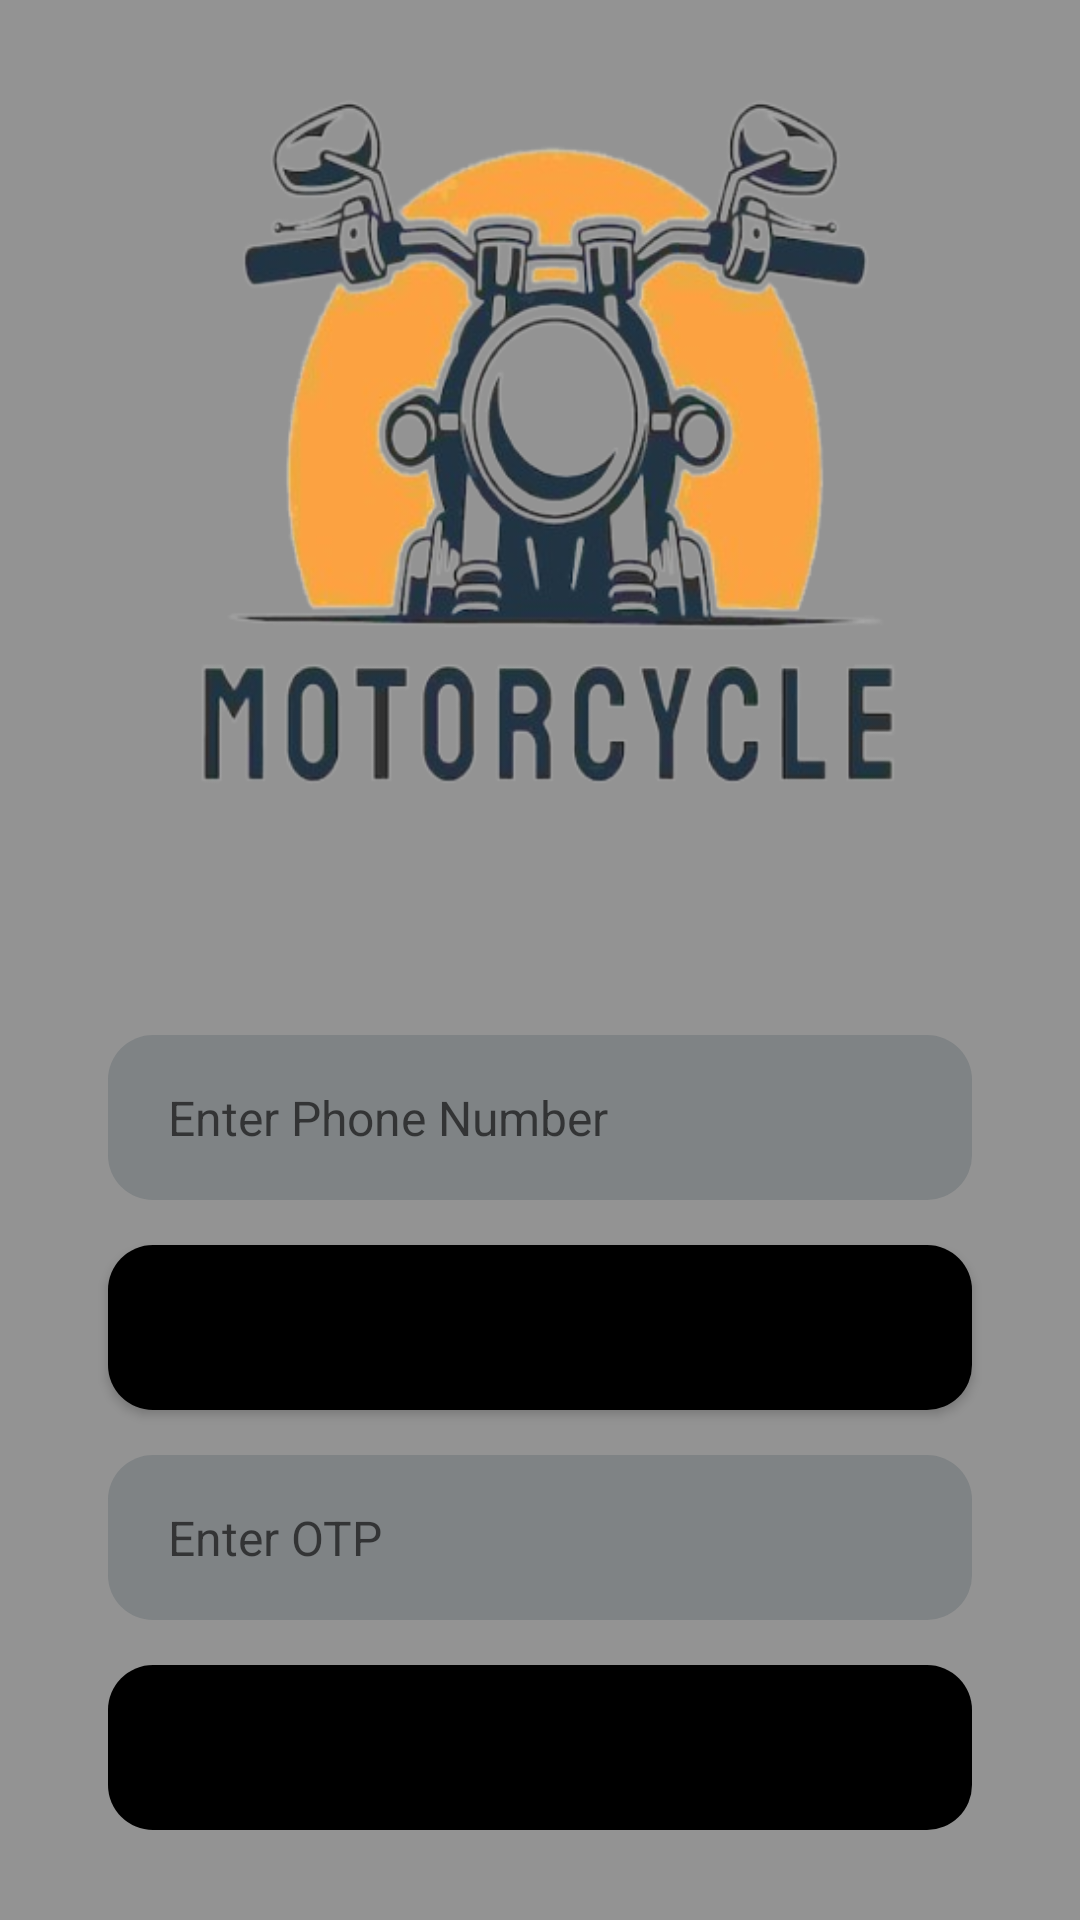

The Android layout XML behind this screen, and the referenced resources:
<!-- AndroidManifest.xml: application theme Theme.VehicleSafe -->
<!-- res/layout/activity_mainotp.xml -->
<?xml version="1.0" encoding="utf-8"?>
<LinearLayout xmlns:android="http://schemas.android.com/apk/res/android"
    xmlns:tools="http://schemas.android.com/tools"
    android:layout_width="match_parent"
    android:layout_height="match_parent"
    android:padding="16dp"
    android:gravity="center"
    android:orientation="vertical"
    android:background="#939393"
    tools:context=".MainActivity2">

    
    <ImageView
        android:id="@+id/imageView"
        android:layout_width="match_parent"
        android:layout_height="300dp"
        android:src="@drawable/bikelogo"
        android:scaleType="centerCrop"
        android:layout_marginBottom="16dp"/>

    
    <EditText
        android:id="@+id/editTextPhoneNumber"
        android:layout_width="match_parent"
        android:layout_height="55dp"
        android:layout_marginTop="15dp"
        android:textSize="16sp"
        android:paddingStart="20dp"
        android:paddingEnd="20dp"
        android:layout_marginStart="20dp"
        android:layout_marginEnd="20dp"
        android:hint="Enter Phone Number"
        android:inputType="phone"

        android:background="@drawable/round_dark_back_10"
        android:textColor="@color/black"
        android:enabled="true"/>

    
    <Button
        android:id="@+id/buttonSendOtp"
        android:layout_width="match_parent"
        android:layout_height="55dp"
        android:layout_marginTop="15dp"
        android:textSize="16sp"
        android:paddingStart="20dp"
        android:paddingEnd="20dp"
        android:layout_marginStart="20dp"
        android:layout_marginEnd="20dp"
        android:text="Send OTP"

        android:textStyle="bold"

        android:background="@drawable/round_dark_back_20"

    android:enabled="true"/>



    
    <EditText
        android:id="@+id/editTextOtp"
        android:layout_width="match_parent"
        android:layout_height="55dp"
        android:layout_marginTop="15dp"
        android:textSize="16sp"
        android:paddingStart="20dp"
        android:paddingEnd="20dp"
        android:layout_marginStart="20dp"
        android:layout_marginEnd="20dp"
        android:hint="Enter OTP"
        android:inputType="number"
        android:background="@drawable/round_dark_back_10"
        android:enabled="false"/>

    
    <Button
        android:id="@+id/buttonVerifyOtp"
        android:layout_width="match_parent"
        android:layout_height="55dp"
        android:layout_marginTop="15dp"
        android:textSize="16sp"
        android:paddingStart="20dp"
        android:paddingEnd="20dp"
        android:layout_marginStart="20dp"
        android:layout_marginEnd="20dp"
        android:text="Verify OTP"
        android:background="@drawable/round_dark_back_20"
        android:enabled="false"/>

    
    <ProgressBar
        android:id="@+id/bar"
        android:layout_width="wrap_content"
        android:layout_height="wrap_content"
        android:layout_marginTop="16dp"
        android:visibility="invisible"/>
</LinearLayout>
<!-- resources referenced by this layout -->
<resources>
  <color name="black">#FF000000</color>
  <!-- drawable bikelogo: png bitmap (drawable, 182692 bytes) -->
  <!-- drawable round_dark_back_10 (drawable) -->
  <?xml version="1.0" encoding="utf-8"?>
  <shape xmlns:android="http://schemas.android.com/apk/res/android">
  
      <solid android:color="#2C203543"/>
      <corners android:radius="15dp"/>
  
  </shape>
  <!-- drawable round_dark_back_20 (drawable) -->
  <?xml version="1.0" encoding="utf-8"?>
  <shape xmlns:android="http://schemas.android.com/apk/res/android"
      android:shape="rectangle">
      <solid android:color="@color/black"/>
      <corners android:radius="15dp"/>
  </shape>
  <style name="Theme.VehicleSafe" parent="Theme.MaterialComponents.Light.NoActionBar">
          
          <item name="colorPrimary">@color/primary</item>
          <item name="colorPrimaryVariant">@color/primary</item>
          <item name="colorOnPrimary">@color/black</item>
          
          <item name="colorSecondary">@color/secondary</item>
          <item name="colorSecondaryVariant">@color/secondary</item>
          <item name="colorOnSecondary">@color/white</item>
          
          <item name="android:statusBarColor">?attr/colorPrimaryVariant</item>
          
      </style>
  <color name="primary">#FF949494</color>
  <color name="secondary">#FFFBA141</color>
  <color name="white">#FFFFFFFF</color>
</resources>
